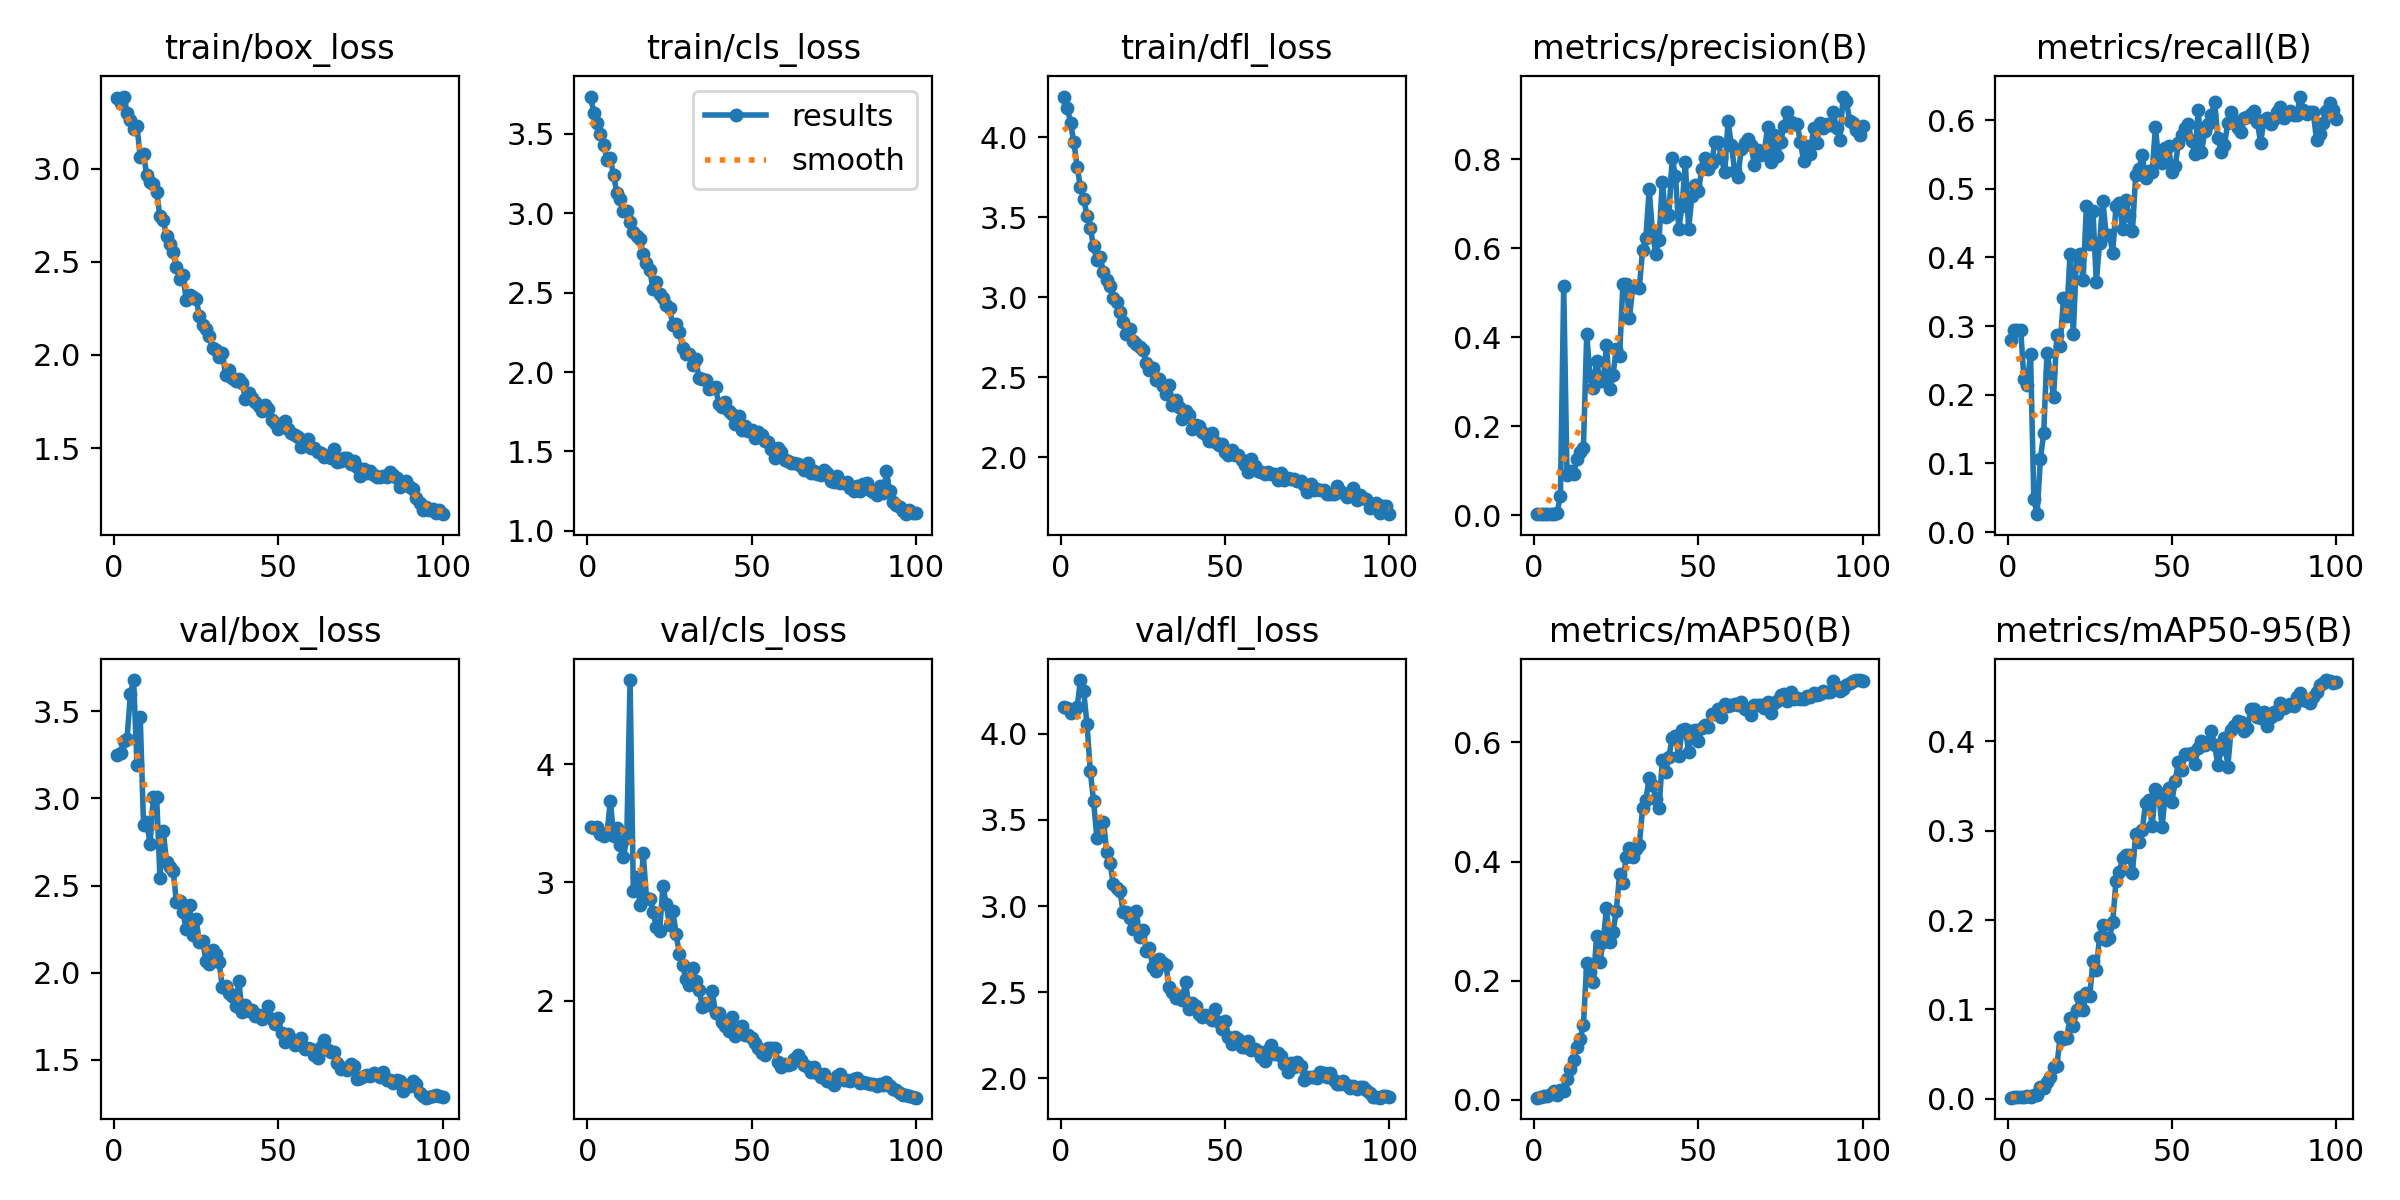

The file beside this chart, header and first rows:
epoch, time, train/box_loss, train/cls_loss, train/dfl_loss, metrics/precision(B), metrics/recall(B), metrics/mAP50(B), metrics/mAP50-95(B), val/box_loss, val/cls_loss, val/dfl_loss, lr/pg0, lr/pg1, lr/pg2
1, 33.57, 3.377, 3.734, 4.253, 0.00246, 0.2798, 0.00377, 0.00129, 3.251, 3.467, 4.157, 0.00025, 0.00025, 0.00025
2, 35.97, 3.354, 3.628, 4.183, 0.00254, 0.2948, 0.00542, 0.00166, 3.26, 3.462, 4.149, 0.0005117, 0.0005117, 0.0005117
3, 38.31, 3.387, 3.57, 4.088, 0.00254, 0.2948, 0.00655, 0.00185, 3.33, 3.468, 4.119, 0.000768, 0.000768, 0.000768
4, 40.8, 3.298, 3.496, 3.967, 0.00254, 0.2948, 0.00595, 0.00204, 3.344, 3.41, 4.135, 0.001019, 0.001019, 0.001019
5, 43.03, 3.261, 3.427, 3.815, 0.00196, 0.2224, 0.01049, 0.00232, 3.601, 3.392, 4.157, 0.001265, 0.001265, 0.001265
6, 45.34, 3.213, 3.337, 3.685, 0.00189, 0.2149, 0.01539, 0.00372, 3.68, 3.422, 4.313, 0.001505, 0.001505, 0.001505
7, 47.56, 3.229, 3.344, 3.611, 0.00485, 0.2597, 0.00879, 0.00243, 3.193, 3.69, 4.247, 0.001568, 0.001568, 0.001568
8, 49.76, 3.063, 3.237, 3.508, 0.04373, 0.04851, 0.01683, 0.00373, 3.47, 3.392, 4.056, 0.001551, 0.001551, 0.001551
9, 52.01, 3.08, 3.125, 3.429, 0.5148, 0.02612, 0.01555, 0.00409, 2.85, 3.458, 3.783, 0.001535, 0.001535, 0.001535
10, 54.28, 2.963, 3.086, 3.316, 0.09024, 0.1066, 0.03469, 0.0135, 2.863, 3.319, 3.608, 0.001518, 0.001518, 0.001518
11, 56.51, 2.929, 3.012, 3.23, 0.09856, 0.1437, 0.05186, 0.01208, 2.737, 3.218, 3.396, 0.001502, 0.001502, 0.001502
12, 58.74, 2.915, 3.011, 3.247, 0.09227, 0.2607, 0.06724, 0.01893, 3.01, 3.377, 3.472, 0.001485, 0.001485, 0.001485
13, 60.95, 2.877, 2.947, 3.159, 0.1256, 0.2337, 0.08944, 0.02493, 3.006, 4.712, 3.491, 0.001469, 0.001469, 0.001469
14, 63.14, 2.743, 2.885, 3.107, 0.1409, 0.196, 0.1027, 0.0357, 2.545, 2.927, 3.315, 0.001452, 0.001452, 0.001452
15, 65.56, 2.725, 2.856, 3.072, 0.1515, 0.2867, 0.1258, 0.03637, 2.816, 3.048, 3.251, 0.001436, 0.001436, 0.001436
16, 67.81, 2.637, 2.838, 2.996, 0.4065, 0.2711, 0.229, 0.06927, 2.636, 2.813, 3.128, 0.001419, 0.001419, 0.001419
17, 70.05, 2.595, 2.742, 2.969, 0.3118, 0.3403, 0.2142, 0.06731, 2.606, 3.246, 3.103, 0.001403, 0.001403, 0.001403
18, 72.21, 2.55, 2.683, 2.905, 0.2858, 0.3143, 0.1973, 0.06848, 2.586, 2.867, 3.09, 0.001386, 0.001386, 0.001386
19, 74.43, 2.473, 2.643, 2.842, 0.347, 0.4046, 0.2745, 0.09041, 2.408, 2.861, 2.964, 0.00137, 0.00137, 0.00137
20, 76.67, 2.407, 2.52, 2.768, 0.3006, 0.2882, 0.2319, 0.08115, 2.412, 2.753, 2.963, 0.001353, 0.001353, 0.001353
21, 79.04, 2.427, 2.57, 2.8, 0.3011, 0.4022, 0.2652, 0.09964, 2.346, 2.624, 2.93, 0.001337, 0.001337, 0.001337
22, 81.27, 2.295, 2.49, 2.726, 0.3817, 0.4052, 0.3219, 0.1141, 2.247, 2.593, 2.868, 0.00132, 0.00132, 0.00132
23, 83.47, 2.319, 2.463, 2.706, 0.2831, 0.3678, 0.2643, 0.09885, 2.39, 2.967, 2.971, 0.001304, 0.001304, 0.001304
24, 85.62, 2.31, 2.419, 2.687, 0.315, 0.4751, 0.2815, 0.1187, 2.216, 2.819, 2.821, 0.001287, 0.001287, 0.001287
25, 87.87, 2.3, 2.405, 2.669, 0.3741, 0.4193, 0.3179, 0.115, 2.307, 2.64, 2.863, 0.001271, 0.001271, 0.001271
26, 90.24, 2.209, 2.295, 2.59, 0.357, 0.4669, 0.3787, 0.1539, 2.174, 2.76, 2.74, 0.001254, 0.001254, 0.001254
27, 92.51, 2.163, 2.304, 2.544, 0.5191, 0.3636, 0.3648, 0.144, 2.182, 2.564, 2.754, 0.001238, 0.001238, 0.001238
28, 94.78, 2.139, 2.254, 2.556, 0.5186, 0.4208, 0.4069, 0.1816, 2.069, 2.397, 2.645, 0.001221, 0.001221, 0.001221
29, 97, 2.104, 2.15, 2.484, 0.4422, 0.4827, 0.4229, 0.1945, 2.048, 2.299, 2.622, 0.001205, 0.001205, 0.001205
30, 99.25, 2.036, 2.111, 2.485, 0.5128, 0.4328, 0.407, 0.1775, 2.128, 2.181, 2.691, 0.001188, 0.001188, 0.001188
31, 101.4, 2.027, 2.114, 2.446, 0.5144, 0.4328, 0.4218, 0.1797, 2.105, 2.136, 2.672, 0.001172, 0.001172, 0.001172
32, 103.7, 1.988, 2.044, 2.392, 0.5107, 0.4068, 0.428, 0.1978, 2.061, 2.273, 2.656, 0.001155, 0.001155, 0.001155
33, 106, 2.01, 2.079, 2.448, 0.5961, 0.4752, 0.4896, 0.2439, 1.914, 2.165, 2.527, 0.001139, 0.001139, 0.001139
34, 108.2, 1.89, 1.959, 2.326, 0.6235, 0.479, 0.5037, 0.2539, 1.922, 2.09, 2.502, 0.001122, 0.001122, 0.001122
35, 110.5, 1.921, 1.953, 2.359, 0.7321, 0.4416, 0.5405, 0.2691, 1.882, 1.949, 2.467, 0.001106, 0.001106, 0.001106
36, 112.8, 1.877, 1.949, 2.314, 0.6354, 0.4842, 0.5287, 0.2725, 1.867, 1.976, 2.475, 0.001089, 0.001089, 0.001089
37, 115, 1.86, 1.892, 2.239, 0.5872, 0.46, 0.5059, 0.2732, 1.809, 1.963, 2.456, 0.001073, 0.001073, 0.001073
38, 117.3, 1.872, 1.901, 2.288, 0.6184, 0.4386, 0.4908, 0.2531, 1.951, 2.079, 2.56, 0.001056, 0.001056, 0.001056
39, 119.5, 1.849, 1.904, 2.264, 0.7494, 0.52, 0.5697, 0.2963, 1.772, 1.899, 2.399, 0.00104, 0.00104, 0.00104
40, 121.7, 1.766, 1.796, 2.173, 0.6702, 0.529, 0.5506, 0.2868, 1.814, 1.899, 2.437, 0.001023, 0.001023, 0.001023
41, 124, 1.795, 1.781, 2.199, 0.6736, 0.5484, 0.5764, 0.3013, 1.777, 1.819, 2.417, 0.001007, 0.001007, 0.001007
42, 126.3, 1.769, 1.811, 2.191, 0.8023, 0.5155, 0.6074, 0.3313, 1.785, 1.789, 2.375, 0.0009904, 0.0009904, 0.0009904
43, 128.6, 1.749, 1.754, 2.154, 0.7619, 0.5251, 0.611, 0.3349, 1.749, 1.743, 2.358, 0.0009739, 0.0009739, 0.0009739
44, 130.8, 1.728, 1.739, 2.144, 0.6434, 0.5249, 0.5767, 0.3057, 1.754, 1.864, 2.367, 0.0009574, 0.0009574, 0.0009574
45, 133, 1.698, 1.675, 2.103, 0.694, 0.5895, 0.6211, 0.3461, 1.73, 1.697, 2.355, 0.0009409, 0.0009409, 0.0009409
46, 135.2, 1.729, 1.722, 2.151, 0.793, 0.5401, 0.6226, 0.3422, 1.754, 1.735, 2.338, 0.0009244, 0.0009244, 0.0009244
47, 137.4, 1.708, 1.638, 2.095, 0.6423, 0.5381, 0.584, 0.3038, 1.808, 1.788, 2.4, 0.0009078, 0.0009078, 0.0009078
48, 139.6, 1.649, 1.658, 2.072, 0.7165, 0.5594, 0.6198, 0.3408, 1.734, 1.712, 2.326, 0.0008913, 0.0008913, 0.0008913
49, 142, 1.635, 1.628, 2.08, 0.7427, 0.5617, 0.6212, 0.3483, 1.706, 1.705, 2.285, 0.0008748, 0.0008748, 0.0008748
50, 144.3, 1.602, 1.634, 2.031, 0.7291, 0.5237, 0.6026, 0.3323, 1.736, 1.684, 2.333, 0.0008583, 0.0008583, 0.0008583
51, 146.4, 1.618, 1.587, 2.01, 0.7777, 0.5327, 0.6238, 0.3559, 1.651, 1.645, 2.241, 0.0008418, 0.0008418, 0.0008418
52, 148.7, 1.645, 1.625, 2.041, 0.8015, 0.5669, 0.63, 0.377, 1.6, 1.596, 2.199, 0.0008253, 0.0008253, 0.0008253
53, 150.9, 1.602, 1.605, 2.011, 0.7782, 0.5776, 0.6258, 0.3677, 1.649, 1.557, 2.239, 0.0008088, 0.0008088, 0.0008088
54, 153.2, 1.578, 1.564, 2.011, 0.7905, 0.5887, 0.6479, 0.386, 1.619, 1.542, 2.229, 0.0007923, 0.0007923, 0.0007923
55, 155.5, 1.568, 1.559, 1.982, 0.8387, 0.5937, 0.6477, 0.3853, 1.587, 1.599, 2.18, 0.0007758, 0.0007758, 0.0007758
56, 157.7, 1.561, 1.518, 1.948, 0.8388, 0.5689, 0.6554, 0.3864, 1.589, 1.597, 2.183, 0.0007593, 0.0007593, 0.0007593
57, 160, 1.508, 1.461, 1.91, 0.8015, 0.5498, 0.6432, 0.3749, 1.621, 1.598, 2.213, 0.0007428, 0.0007428, 0.0007428
58, 162.2, 1.539, 1.523, 1.985, 0.7703, 0.6139, 0.6647, 0.3922, 1.561, 1.485, 2.165, 0.0007263, 0.0007263, 0.0007263
59, 164.4, 1.547, 1.498, 1.947, 0.8858, 0.553, 0.6605, 0.4003, 1.565, 1.442, 2.167, 0.0007098, 0.0007098, 0.0007098
60, 166.7, 1.501, 1.447, 1.915, 0.8313, 0.5841, 0.6621, 0.3958, 1.559, 1.468, 2.156, 0.0006933, 0.0006933, 0.0006933
... 40 more rows
